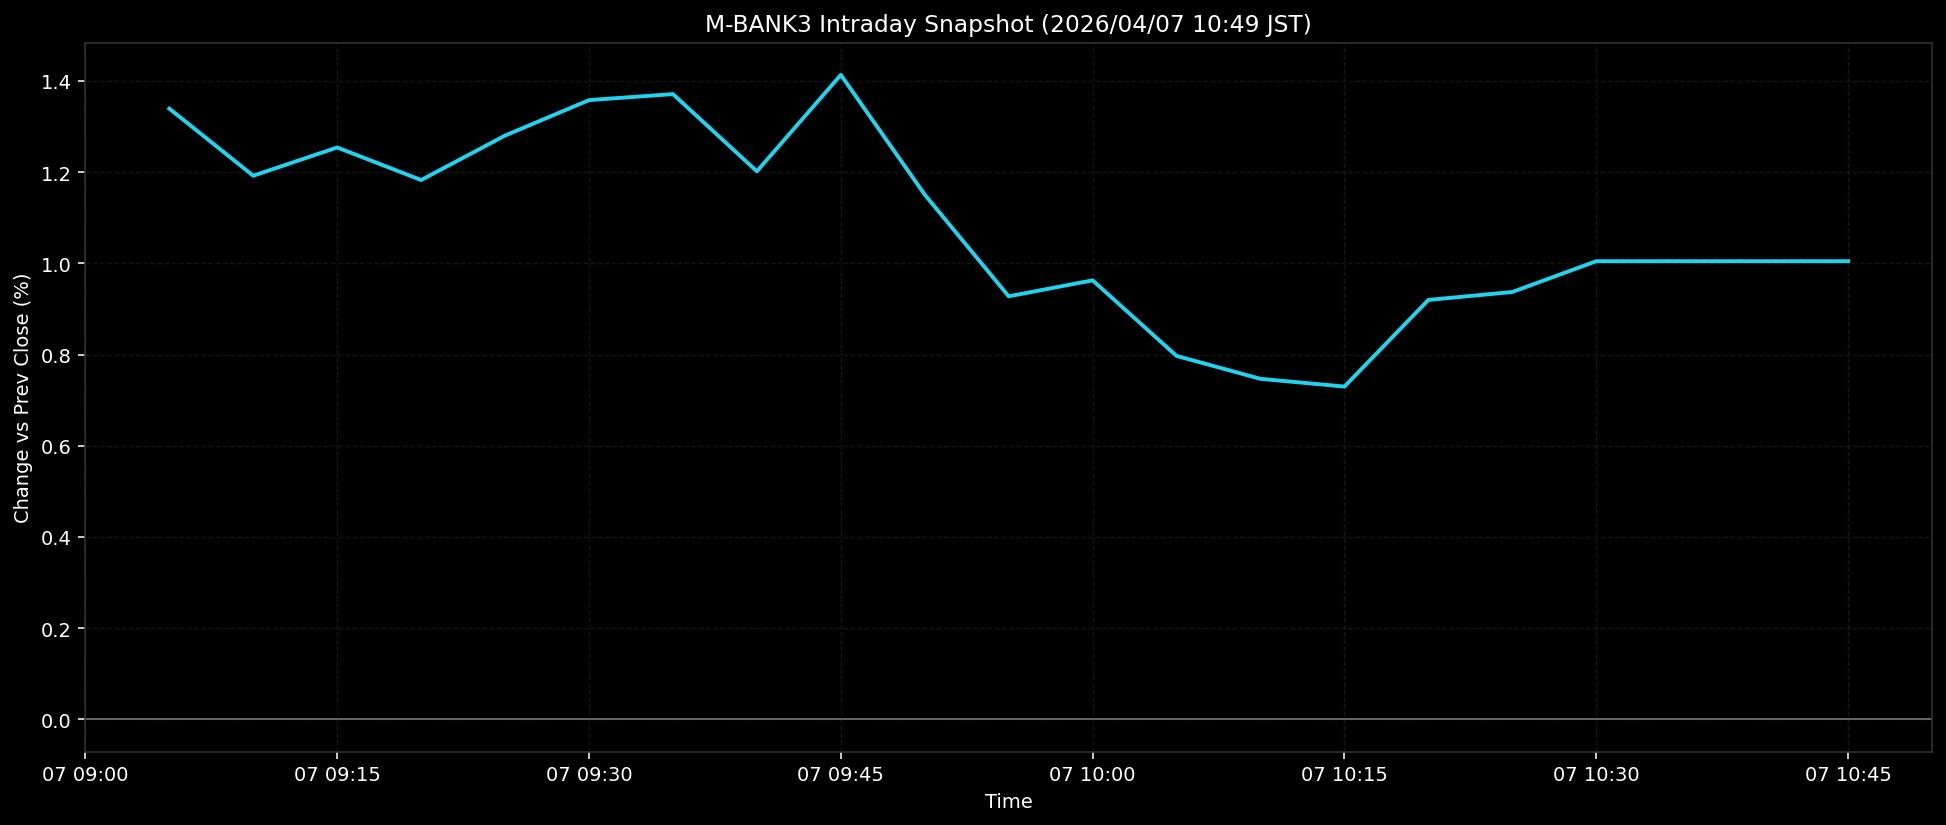

The data file committed next to this chart (first rows):
ts, pct
2026-04-07T09:05:00+0900, 1.339
2026-04-07T09:10:00+0900, 1.192
2026-04-07T09:15:00+0900, 1.254
2026-04-07T09:20:00+0900, 1.183
2026-04-07T09:25:00+0900, 1.28
2026-04-07T09:30:00+0900, 1.358
2026-04-07T09:35:00+0900, 1.371
2026-04-07T09:40:00+0900, 1.202
2026-04-07T09:45:00+0900, 1.413
2026-04-07T09:50:00+0900, 1.151
2026-04-07T09:55:00+0900, 0.9277
2026-04-07T10:00:00+0900, 0.9627
2026-04-07T10:05:00+0900, 0.7969
2026-04-07T10:10:00+0900, 0.7467
2026-04-07T10:15:00+0900, 0.7298
2026-04-07T10:20:00+0900, 0.9197
2026-04-07T10:25:00+0900, 0.9372
2026-04-07T10:30:00+0900, 1.005
2026-04-07T10:35:00+0900, 1.005
2026-04-07T10:40:00+0900, 1.005
2026-04-07T10:45:00+0900, 1.005
